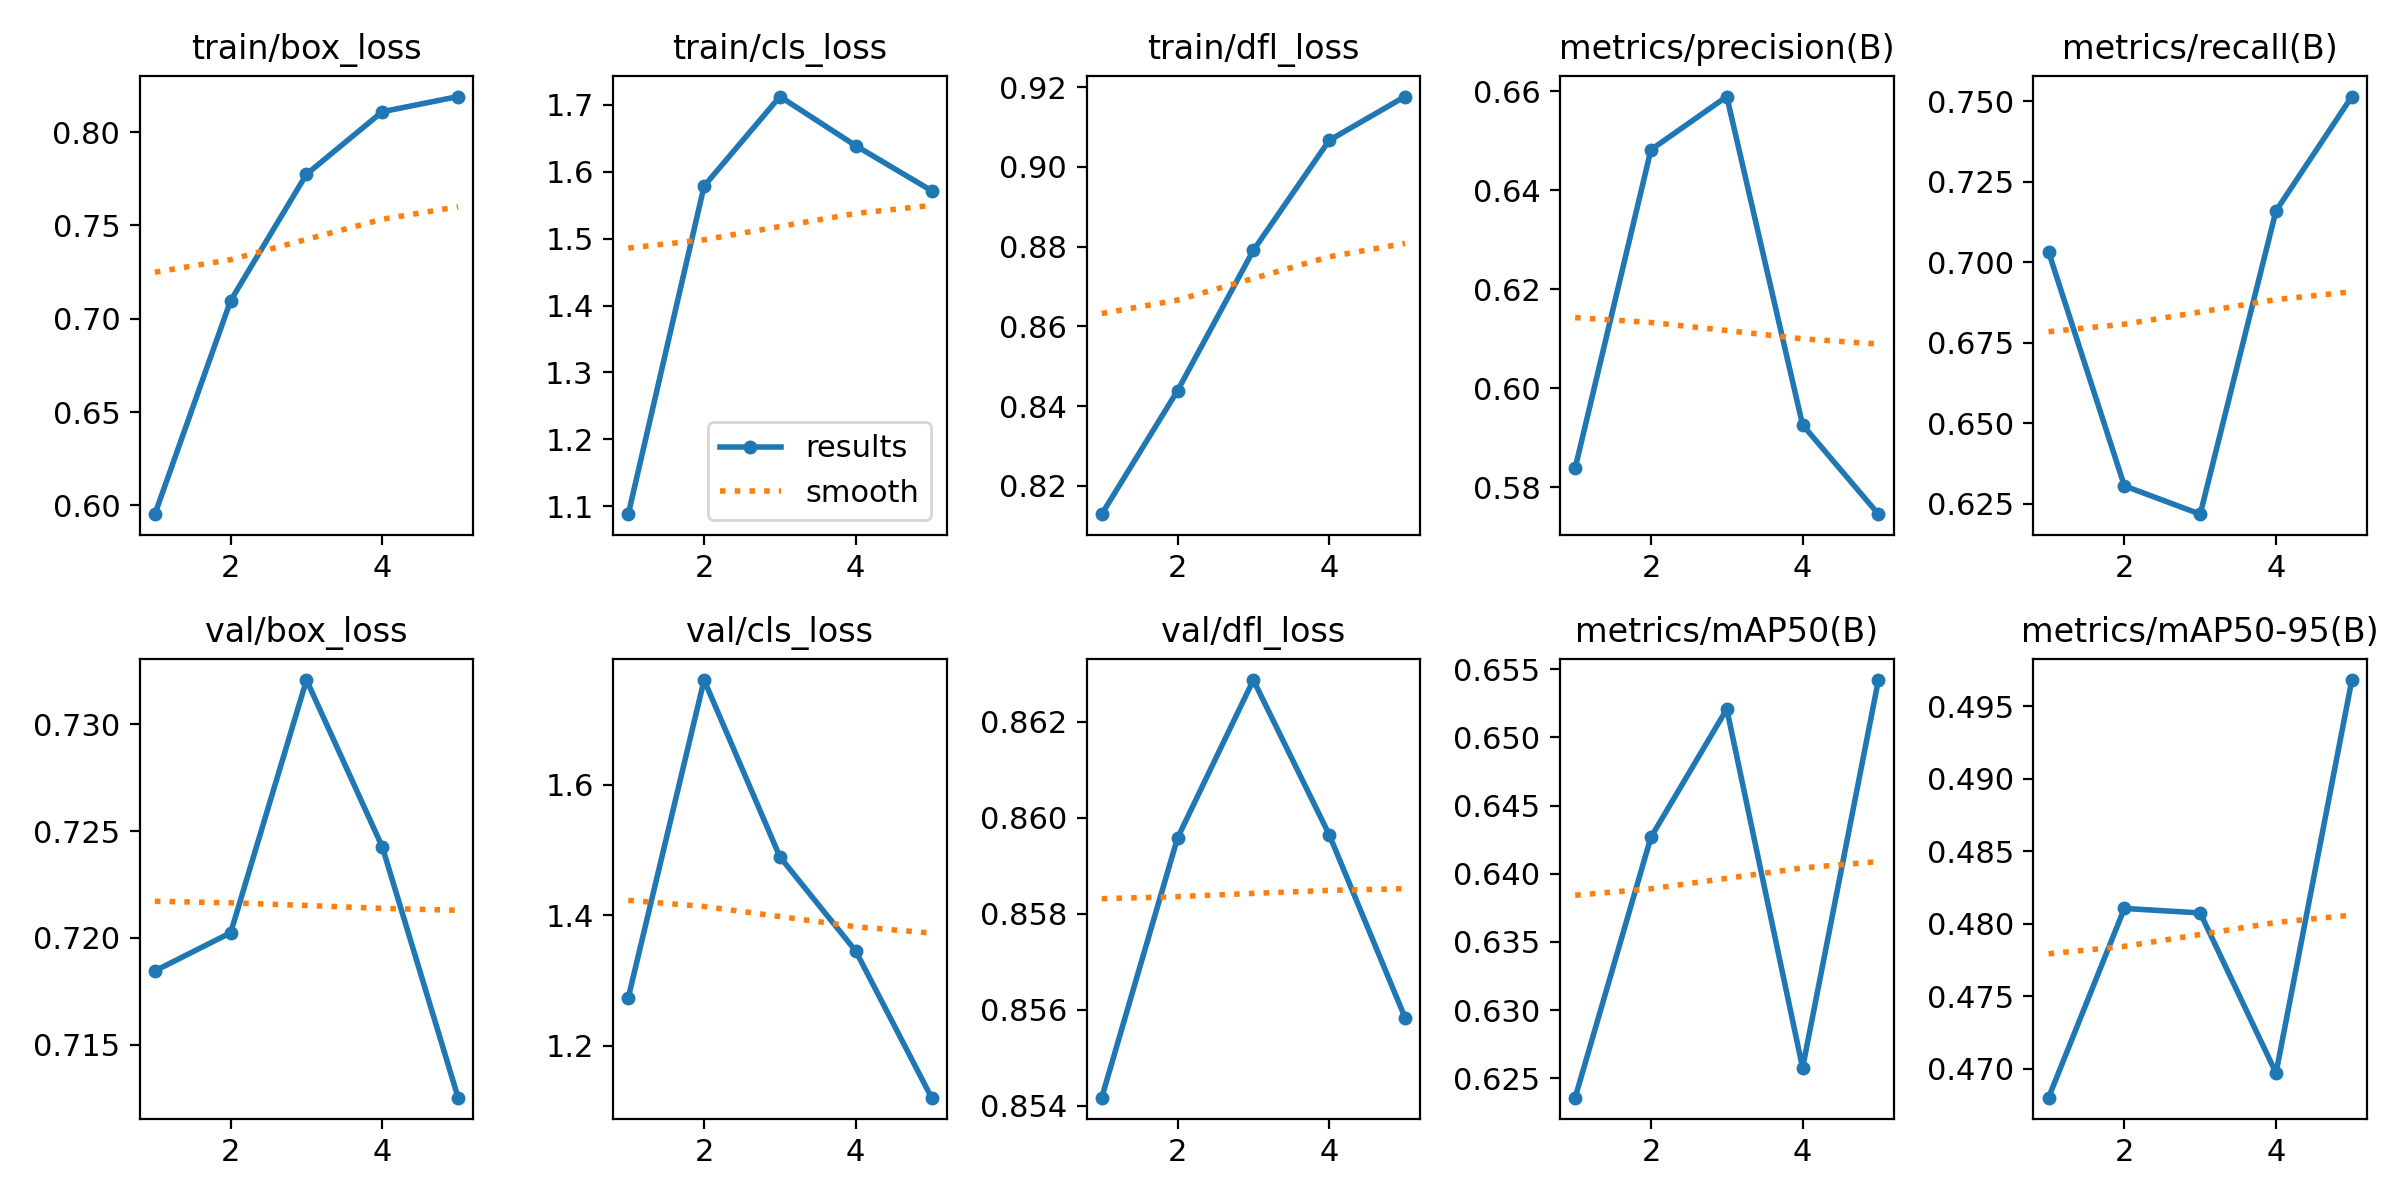

The table this chart was drawn from, first rows:
epoch, time, train/box_loss, train/cls_loss, train/dfl_loss, metrics/precision(B), metrics/recall(B), metrics/mAP50(B), metrics/mAP50-95(B), val/box_loss, val/cls_loss, val/dfl_loss, lr/pg0, lr/pg1, lr/pg2
1, 28.57, 0.5954, 1.088, 0.8129, 0.5839, 0.7033, 0.6236, 0.468, 0.7185, 1.274, 0.8542, 0.0005516, 0.0005516, 0.0005516
2, 55.96, 0.7097, 1.578, 0.8439, 0.6482, 0.6306, 0.6427, 0.481, 0.7202, 1.761, 0.8596, 0.000888, 0.000888, 0.000888
3, 84.03, 0.7774, 1.712, 0.8791, 0.6589, 0.6218, 0.6521, 0.4807, 0.7321, 1.49, 0.8629, 0.001004, 0.001004, 0.001004
4, 112.3, 0.8109, 1.639, 0.9066, 0.5926, 0.716, 0.6258, 0.4697, 0.7243, 1.345, 0.8597, 0.0006768, 0.0006768, 0.0006768
5, 139.9, 0.819, 1.572, 0.9176, 0.5746, 0.7515, 0.6542, 0.4968, 0.7125, 1.12, 0.8558, 0.0003467, 0.0003467, 0.0003467
